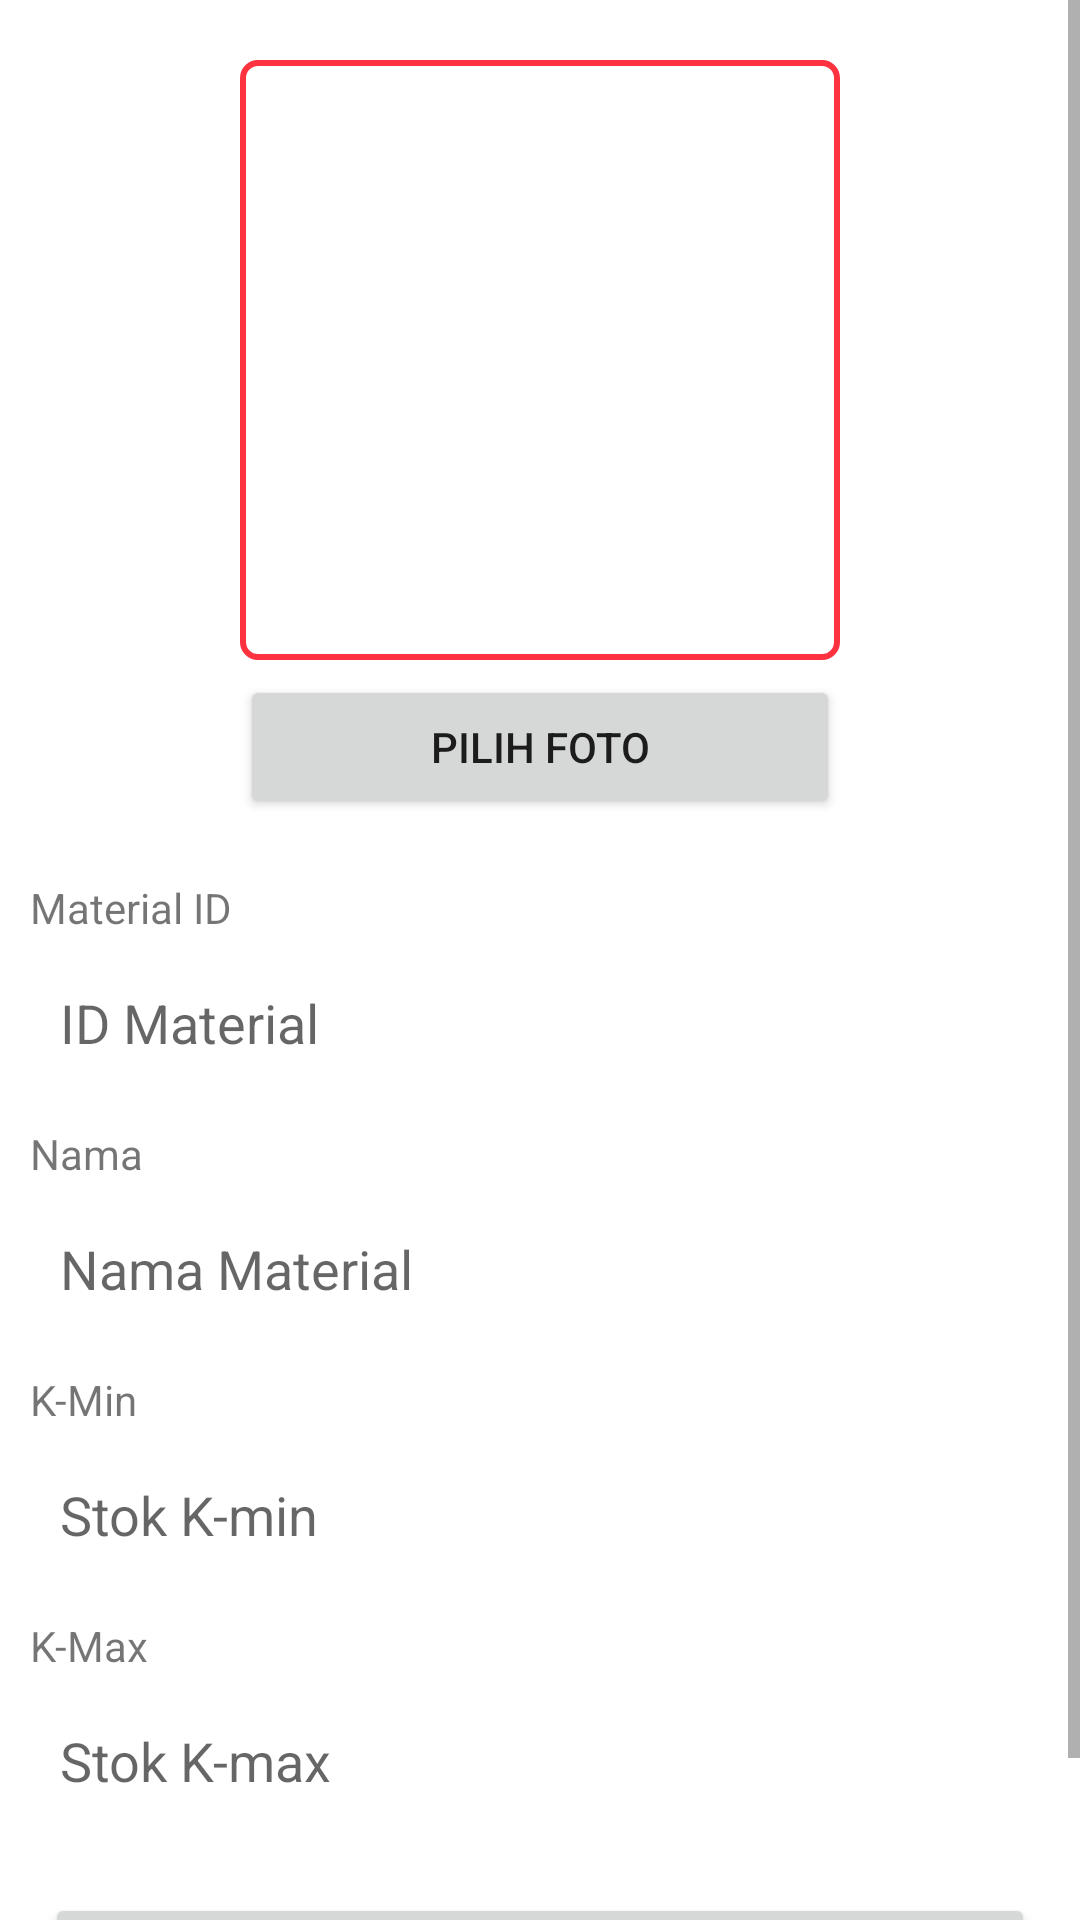

Produce the Android XML layout that renders to this screen, including the resource entries it uses.
<!-- AndroidManifest.xml: application theme Theme.QRStore -->
<!-- res/layout/activity_form_material_page.xml -->
<?xml version="1.0" encoding="utf-8"?>
<RelativeLayout xmlns:android="http://schemas.android.com/apk/res/android"
    xmlns:app="http://schemas.android.com/apk/res-auto"
    xmlns:tools="http://schemas.android.com/tools"
    android:layout_width="match_parent"
    android:layout_height="match_parent"
    tools:context=".view.Form_Material_Page">

    <ScrollView
        android:layout_width="match_parent"
        android:layout_height="match_parent">
        <LinearLayout
            android:layout_width="match_parent"
            android:layout_height="wrap_content"
            android:orientation="vertical"
            android:padding="10dp">

            <ImageView
                android:id="@+id/iv_material_photo_fm"
                android:layout_width="200dp"
                android:layout_height="200dp"
                android:layout_gravity="center"
                android:layout_marginTop="10dp"
                android:background="@drawable/image_view_style"
                android:padding="2dp"
                app:srcCompat="@drawable/no_image"/>

            <Button
                android:id="@+id/btn_choose_photo_fm"
                android:layout_width="200dp"
                android:layout_height="wrap_content"
                android:layout_gravity="center"
                android:layout_marginTop="5dp"
                android:layout_marginBottom="20dp"
                android:text="Pilih Foto" />

            <TextView
                android:id="@+id/lbl_material_id_fm"
                android:layout_width="match_parent"
                android:layout_height="wrap_content"
                android:text="Material ID" />

            <EditText
                android:id="@+id/et_material_id_fm"
                android:layout_width="match_parent"
                android:layout_height="wrap_content"
                android:layout_marginTop="5dp"
                android:layout_marginBottom="10dp"
                android:background="@drawable/edit_text_style"
                android:ems="10"
                android:hint="ID Material"
                android:inputType="textPersonName"
                android:minHeight="48dp"
                android:paddingLeft="10dp"
                android:paddingTop="5dp"
                android:paddingRight="10dp"
                android:paddingBottom="5dp" />

            <TextView
                android:id="@+id/lbl_name_fm"
                android:layout_width="match_parent"
                android:layout_height="wrap_content"
                android:text="Nama" />

            <EditText
                android:id="@+id/et_name_fm"
                android:layout_width="match_parent"
                android:layout_height="wrap_content"
                android:layout_marginTop="5dp"
                android:layout_marginBottom="10dp"
                android:background="@drawable/edit_text_style"
                android:ems="10"
                android:hint="Nama Material"
                android:inputType="textPersonName"
                android:minHeight="48dp"
                android:paddingLeft="10dp"
                android:paddingTop="5dp"
                android:paddingRight="10dp"
                android:paddingBottom="5dp" />

            <TextView
                android:id="@+id/lbl_kmin_fm"
                android:layout_width="match_parent"
                android:layout_height="wrap_content"
                android:text="K-Min" />

            <EditText
                android:id="@+id/et_kmin_fm"
                android:layout_width="match_parent"
                android:layout_height="wrap_content"
                android:layout_marginTop="5dp"
                android:layout_marginBottom="10dp"
                android:background="@drawable/edit_text_style"
                android:ems="10"
                android:hint="Stok K-min"
                android:inputType="numberDecimal"
                android:minHeight="48dp"
                android:paddingLeft="10dp"
                android:paddingTop="5dp"
                android:paddingRight="10dp"
                android:paddingBottom="5dp" />

            <TextView
                android:id="@+id/lbl_kmax_fm"
                android:layout_width="match_parent"
                android:layout_height="wrap_content"
                android:text="K-Max" />

            <EditText
                android:id="@+id/et_kmax_fm"
                android:layout_width="match_parent"
                android:layout_height="wrap_content"
                android:layout_marginTop="5dp"
                android:layout_marginBottom="10dp"
                android:background="@drawable/edit_text_style"
                android:ems="10"
                android:hint="Stok K-max"
                android:inputType="numberDecimal"
                android:minHeight="48dp"
                android:paddingLeft="10dp"
                android:paddingTop="5dp"
                android:paddingRight="10dp"
                android:paddingBottom="5dp" />

            <Button
                android:id="@+id/btn_save_fm"
                android:layout_width="match_parent"
                android:layout_height="wrap_content"
                android:layout_marginLeft="5dp"
                android:layout_marginTop="10dp"
                android:layout_marginRight="5dp"
                android:layout_marginBottom="10dp"
                android:text="Simpan" />

        </LinearLayout>
    </ScrollView>

</RelativeLayout>
<!-- resources referenced by this layout -->
<resources>
  <!-- drawable image_view_style (drawable-xhdpi) -->
  <?xml version="1.0" encoding="utf-8"?>
  <selector xmlns:android="http://schemas.android.com/apk/res/android">
      <item>
          <shape
              android:shape="rectangle"
              android:padding="5dp">
              <solid android:color="@color/white"/>
              <corners android:radius="5dp" />
              <stroke
                  android:width="2dp"
                  android:color="#ff3340"
                  />
          </shape>
      </item>
  </selector>
  <style name="Theme.QRStore" parent="Theme.MaterialComponents.Light.DarkActionBar">
          
          <item name="colorPrimary">@color/colorPrimary</item>
          <item name="colorPrimaryVariant">@color/colorPrimaryDark</item>
          <item name="colorOnPrimary">@color/white</item>
          
          <item name="colorSecondary">@color/teal_200</item>
          <item name="colorSecondaryVariant">@color/teal_700</item>
          <item name="colorOnSecondary">@color/black</item>
          
          <item name="android:statusBarColor" tools:targetApi="l">?attr/colorPrimaryVariant</item>
          
      </style>
  <color name="white">#FFFFFFFF</color>
  <color name="colorPrimary">#e8150e</color>
  <color name="colorPrimaryDark">#d10a03</color>
  <color name="teal_200">#FF03DAC5</color>
  <color name="teal_700">#FF018786</color>
  <color name="black">#FF000000</color>
</resources>
